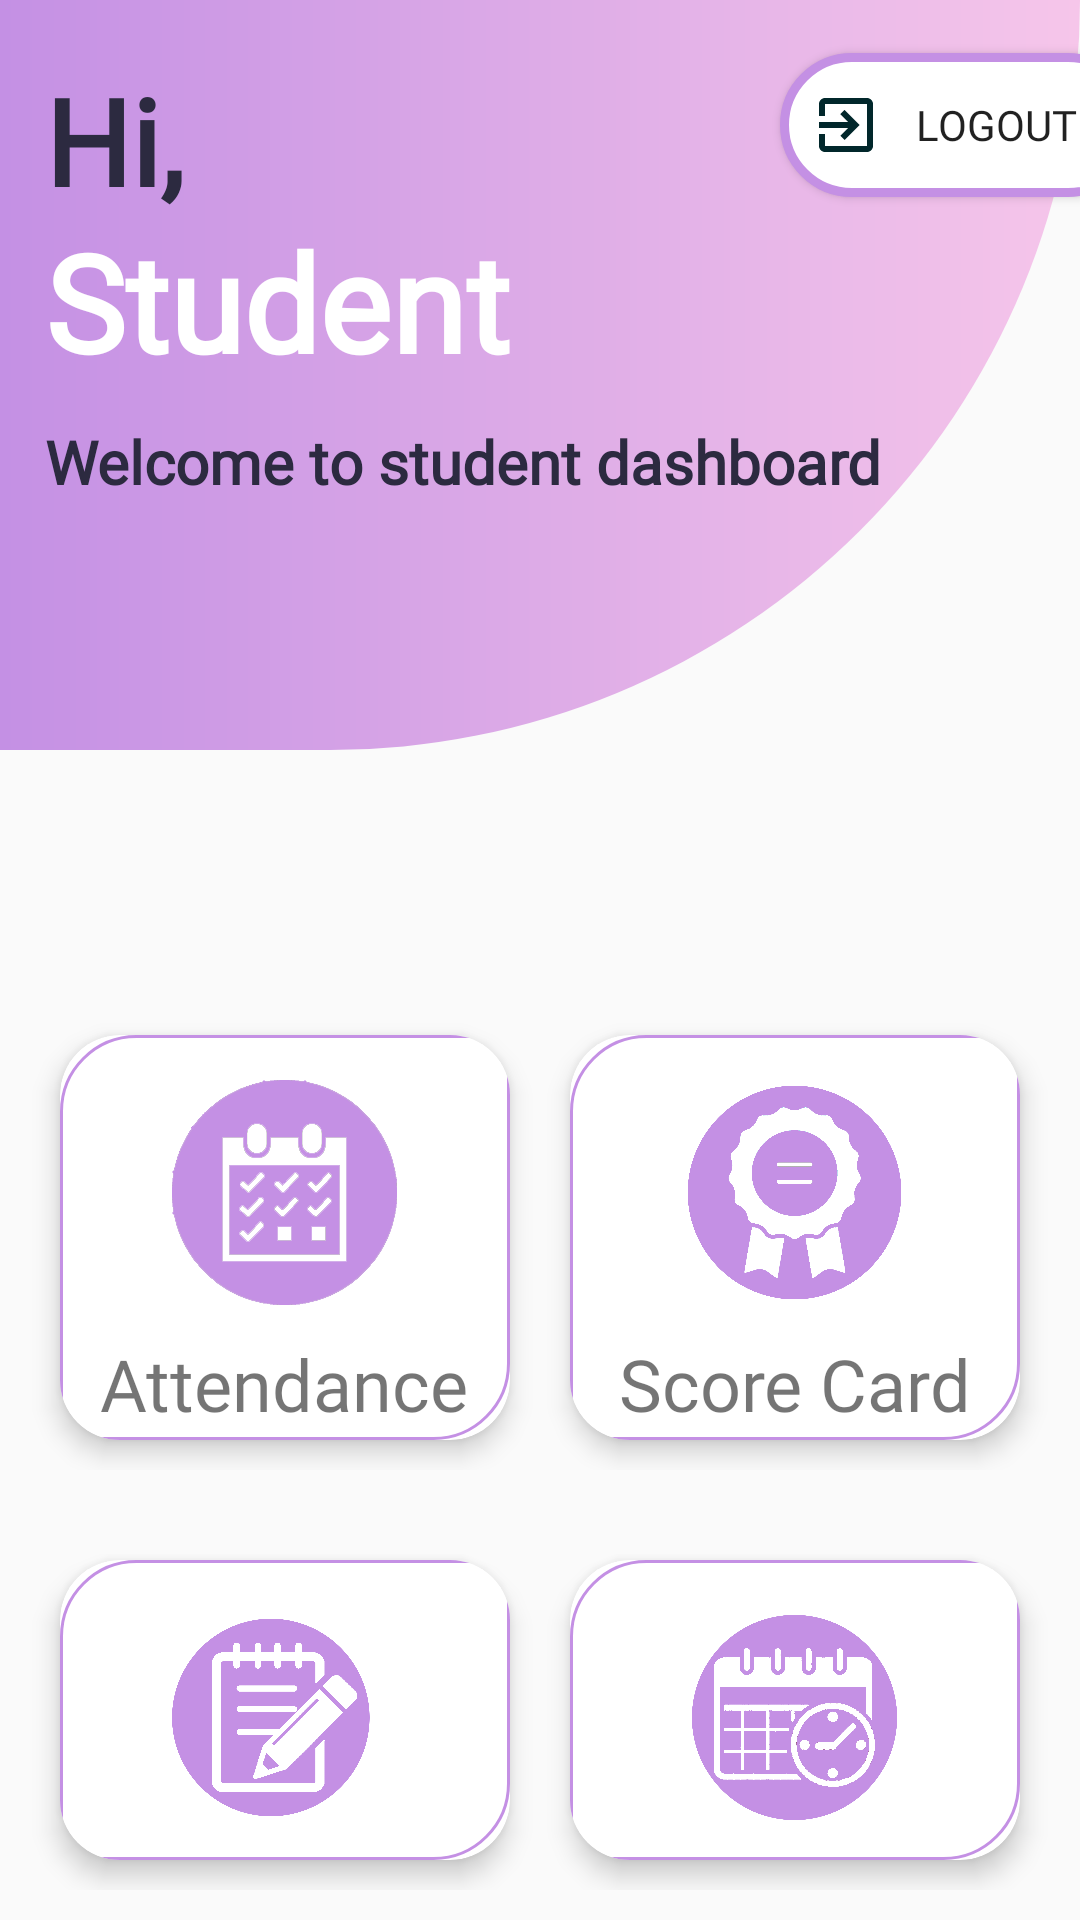

The Android layout XML behind this screen, and the referenced resources:
<!-- AndroidManifest.xml: application theme Theme.StudEaze -->
<!-- res/layout/activity_student_dashboard.xml -->
<?xml version="1.0" encoding="utf-8"?>
<RelativeLayout xmlns:android="http://schemas.android.com/apk/res/android"
    xmlns:app="http://schemas.android.com/apk/res-auto"
    xmlns:tools="http://schemas.android.com/tools"
    android:layout_width="match_parent"
    android:layout_height="match_parent"
    tools:context=".StudentDashboardActivity">

    <LinearLayout
        android:id="@+id/stud_head"
        android:layout_width="match_parent"
        android:layout_height="250dp"
        android:background="@drawable/home_design"
        android:orientation="vertical">

        <TextView
            android:id="@+id/text_dash"
            android:layout_width="75dp"
            android:layout_height="60dp"
            android:layout_marginLeft="15dp"
            android:layout_marginTop="20dp"
            android:fontFamily="@font/poppins_semibold"
            android:text="Hi, "
            android:textColor="#2c2a40"
            android:textSize="40sp"
            android:textStyle="bold" />

        <TextView
            android:id="@+id/S_text_name"
            android:layout_width="370dp"
            android:layout_height="70dp"
            android:layout_marginTop="-10dp"
            android:layout_marginLeft="15dp"
            android:fontFamily="@font/poppins_semibold"
            android:text="Student"
            android:textColor="#fff"
            android:textSize="45sp"
            android:textStyle="bold" />

        <TextView
            android:id="@+id/text_title"
            android:layout_width="370dp"
            android:layout_height="wrap_content"
            android:layout_marginLeft="15dp"
            android:fontFamily="@font/poppins_semibold"
            android:text="Welcome to student dashboard"
            android:textColor="#2c2a40"
            android:textSize="20sp"
            android:textStyle="bold" />

        <Button
            android:id="@+id/S_log_out"
            android:fontFamily="@font/poppins_semibold"
            android:layout_width="120dp"
            android:layout_height="wrap_content"
            android:background="@drawable/home_btn"
            android:drawablePadding="-10dp"
            android:layout_marginTop="-150dp"
            android:layout_marginLeft="260dp"
            android:paddingStart="10dp"
            android:drawableLeft="@drawable/ic_baseline_exit_to_app_24"
            android:text="Logout" />

    </LinearLayout>

    <LinearLayout
        android:id="@+id/linear_horizontal1"
        android:layout_width="match_parent"
        android:layout_height="175dp"
        android:layout_below="@id/stud_head"
        android:layout_marginTop="75dp"
        android:orientation="horizontal"
        android:padding="10dp">


        <androidx.cardview.widget.CardView
            android:id="@+id/view_attendance"
            android:layout_width="0dp"
            android:layout_height="match_parent"
            android:layout_margin="10dp"
            android:layout_weight="1"
            app:cardCornerRadius="20dp"
            app:cardElevation="5dp">

            <RelativeLayout
                android:layout_width="match_parent"
                android:layout_height="match_parent"
                android:background="@drawable/card_view_dash">


                <TextView
                    android:id="@+id/view_attendance_text"
                    android:layout_width="wrap_content"
                    android:layout_height="wrap_content"
                    android:layout_below="@id/view_attendance_image"
                    android:layout_centerHorizontal="true"
                    android:layout_marginTop="10dp"
                    android:fontFamily="@font/poppins_semibold"
                    android:text="Attendance"
                    android:textSize="24sp" />

                <ImageView
                    android:id="@+id/view_attendance_image"
                    android:layout_width="75dp"
                    android:layout_height="75dp"
                    android:layout_centerHorizontal="true"
                    android:layout_marginTop="15dp"
                    android:src="@drawable/attendance" />
            </RelativeLayout>
        </androidx.cardview.widget.CardView>

        <androidx.cardview.widget.CardView
            android:id="@+id/S_marks"
            android:layout_width="0dp"
            android:layout_height="match_parent"
            android:layout_margin="10dp"
            android:layout_weight="1"
            app:cardCornerRadius="20dp"
            app:cardElevation="5dp">

            <RelativeLayout
                android:layout_width="match_parent"
                android:layout_height="match_parent"
                android:background="@drawable/card_view_dash">

                <TextView
                    android:id="@+id/S_marks_text"
                    android:layout_width="wrap_content"
                    android:layout_height="wrap_content"
                    android:layout_below="@id/S_marks_image"
                    android:layout_centerHorizontal="true"
                    android:layout_marginTop="10dp"
                    android:fontFamily="@font/poppins_semibold"
                    android:text="Score Card"
                    android:textSize="24sp" />

                <ImageView
                    android:id="@+id/S_marks_image"
                    android:layout_width="75dp"
                    android:layout_height="75dp"
                    android:layout_centerHorizontal="true"
                    android:layout_marginTop="15dp"
                    android:src="@drawable/score_card" />
            </RelativeLayout>
        </androidx.cardview.widget.CardView>

    </LinearLayout>

    <LinearLayout
        android:id="@+id/linear_horizontal2"
        android:layout_width="match_parent"
        android:layout_height="175dp"
        android:layout_below="@id/linear_horizontal1"
        android:orientation="horizontal"
        android:padding="10dp">


        <androidx.cardview.widget.CardView
            android:id="@+id/S_notice"
            android:layout_width="0dp"
            android:layout_height="match_parent"
            android:layout_margin="10dp"
            android:layout_weight="1"
            app:cardCornerRadius="20dp"
            app:cardElevation="5dp">

            <RelativeLayout
                android:layout_width="match_parent"
                android:layout_height="match_parent"
                android:background="@drawable/card_view_dash">

                <TextView
                    android:id="@+id/S_notice_text"
                    android:layout_width="wrap_content"
                    android:layout_height="wrap_content"
                    android:layout_below="@id/S_notice_image"
                    android:layout_centerHorizontal="true"
                    android:layout_marginTop="10dp"
                    android:fontFamily="@font/poppins_semibold"
                    android:text="Notice"
                    android:textSize="24sp" />

                <ImageView
                    android:id="@+id/S_notice_image"
                    android:layout_width="75dp"
                    android:layout_height="75dp"
                    android:layout_centerHorizontal="true"
                    android:layout_marginTop="15dp"
                    android:src="@drawable/notice" />
            </RelativeLayout>
        </androidx.cardview.widget.CardView>

        <androidx.cardview.widget.CardView
            android:id="@+id/S_view_class"
            android:layout_width="0dp"
            android:layout_height="match_parent"
            android:layout_margin="10dp"
            android:layout_weight="1"
            app:cardCornerRadius="20dp"
            app:cardElevation="5dp">

            <RelativeLayout
                android:layout_width="match_parent"
                android:layout_height="match_parent"
                android:background="@drawable/card_view_dash">

                <TextView
                    android:id="@+id/S_view_class_text"
                    android:layout_width="wrap_content"
                    android:layout_height="wrap_content"
                    android:layout_below="@id/S_view_class_image"
                    android:layout_centerHorizontal="true"
                    android:layout_marginTop="10dp"
                    android:fontFamily="@font/poppins_semibold"
                    android:text="Time Table"
                    android:textSize="24sp" />

                <ImageView
                    android:id="@+id/S_view_class_image"
                    android:layout_width="75dp"
                    android:layout_height="75dp"
                    android:layout_centerHorizontal="true"
                    android:layout_marginTop="15dp"
                    android:src="@drawable/time_table" />
            </RelativeLayout>
        </androidx.cardview.widget.CardView>

    </LinearLayout>

</RelativeLayout>
<!-- resources referenced by this layout -->
<resources>
  <!-- drawable attendance: png bitmap (drawable, 12191 bytes) -->
  <!-- drawable card_view_dash (drawable) -->
  <?xml version="1.0" encoding="utf-8"?>
  <shape xmlns:android="http://schemas.android.com/apk/res/android" android:shape="rectangle">
      <stroke android:width="1dp"
          android:color="@color/light"/>
      <corners android:bottomRightRadius="25dp"
          android:topLeftRadius="25dp"/>
      <solid android:color="@color/white"/>
  
  </shape>
  <!-- drawable home_btn (drawable) -->
  <?xml version="1.0" encoding="utf-8"?>
  <shape xmlns:android="http://schemas.android.com/apk/res/android" android:shape="rectangle">
  <stroke android:width="3dp"
      android:color="@color/light"/>
      <corners android:radius="55dp"/>
      <solid android:color="@color/white"/>
  
  </shape>
  <!-- drawable home_design (drawable) -->
  <?xml version="1.0" encoding="utf-8"?>
  <shape xmlns:android="http://schemas.android.com/apk/res/android" android:shape="rectangle">
  <corners android:bottomRightRadius="250dp"/>
      <gradient android:endColor="#F6C6EA"
          android:startColor="#C490E4"
          android:gradientRadius="45"/>
  </shape>
  <!-- drawable ic_baseline_exit_to_app_24 (drawable) -->
  <vector android:height="24dp" android:tint="#01272B"
      android:viewportHeight="24" android:viewportWidth="24"
      android:width="24dp" xmlns:android="http://schemas.android.com/apk/res/android">
      <path android:fillColor="@android:color/white" android:pathData="M10.09,15.59L11.5,17l5,-5 -5,-5 -1.41,1.41L12.67,11H3v2h9.67l-2.58,2.59zM19,3H5c-1.11,0 -2,0.9 -2,2v4h2V5h14v14H5v-4H3v4c0,1.1 0.89,2 2,2h14c1.1,0 2,-0.9 2,-2V5c0,-1.1 -0.9,-2 -2,-2z"/>
  </vector>
  <!-- drawable notice: png bitmap (drawable, 78834 bytes) -->
  <!-- drawable score_card: png bitmap (drawable, 167545 bytes) -->
  <!-- drawable time_table: png bitmap (drawable, 135448 bytes) -->
  <style name="Theme.StudEaze" parent="Theme.AppCompat.Light.NoActionBar">
          
          <item name="colorOnPrimary">@color/white</item>
          
          <item name="colorSecondary">@color/teal_200</item>
          <item name="colorSecondaryVariant">@color/teal_700</item>
          <item name="colorOnSecondary">@color/black</item>
          
          <item name="android:statusBarColor" tools:targetApi="l">?attr/colorPrimaryVariant</item>
          
      </style>
  <color name="light">#C490E4</color>
  <color name="white">#FFFFFFFF</color>
  <color name="teal_200">#FF03DAC5</color>
  <color name="teal_700">#FF018786</color>
  <color name="black">#FF000000</color>
</resources>
